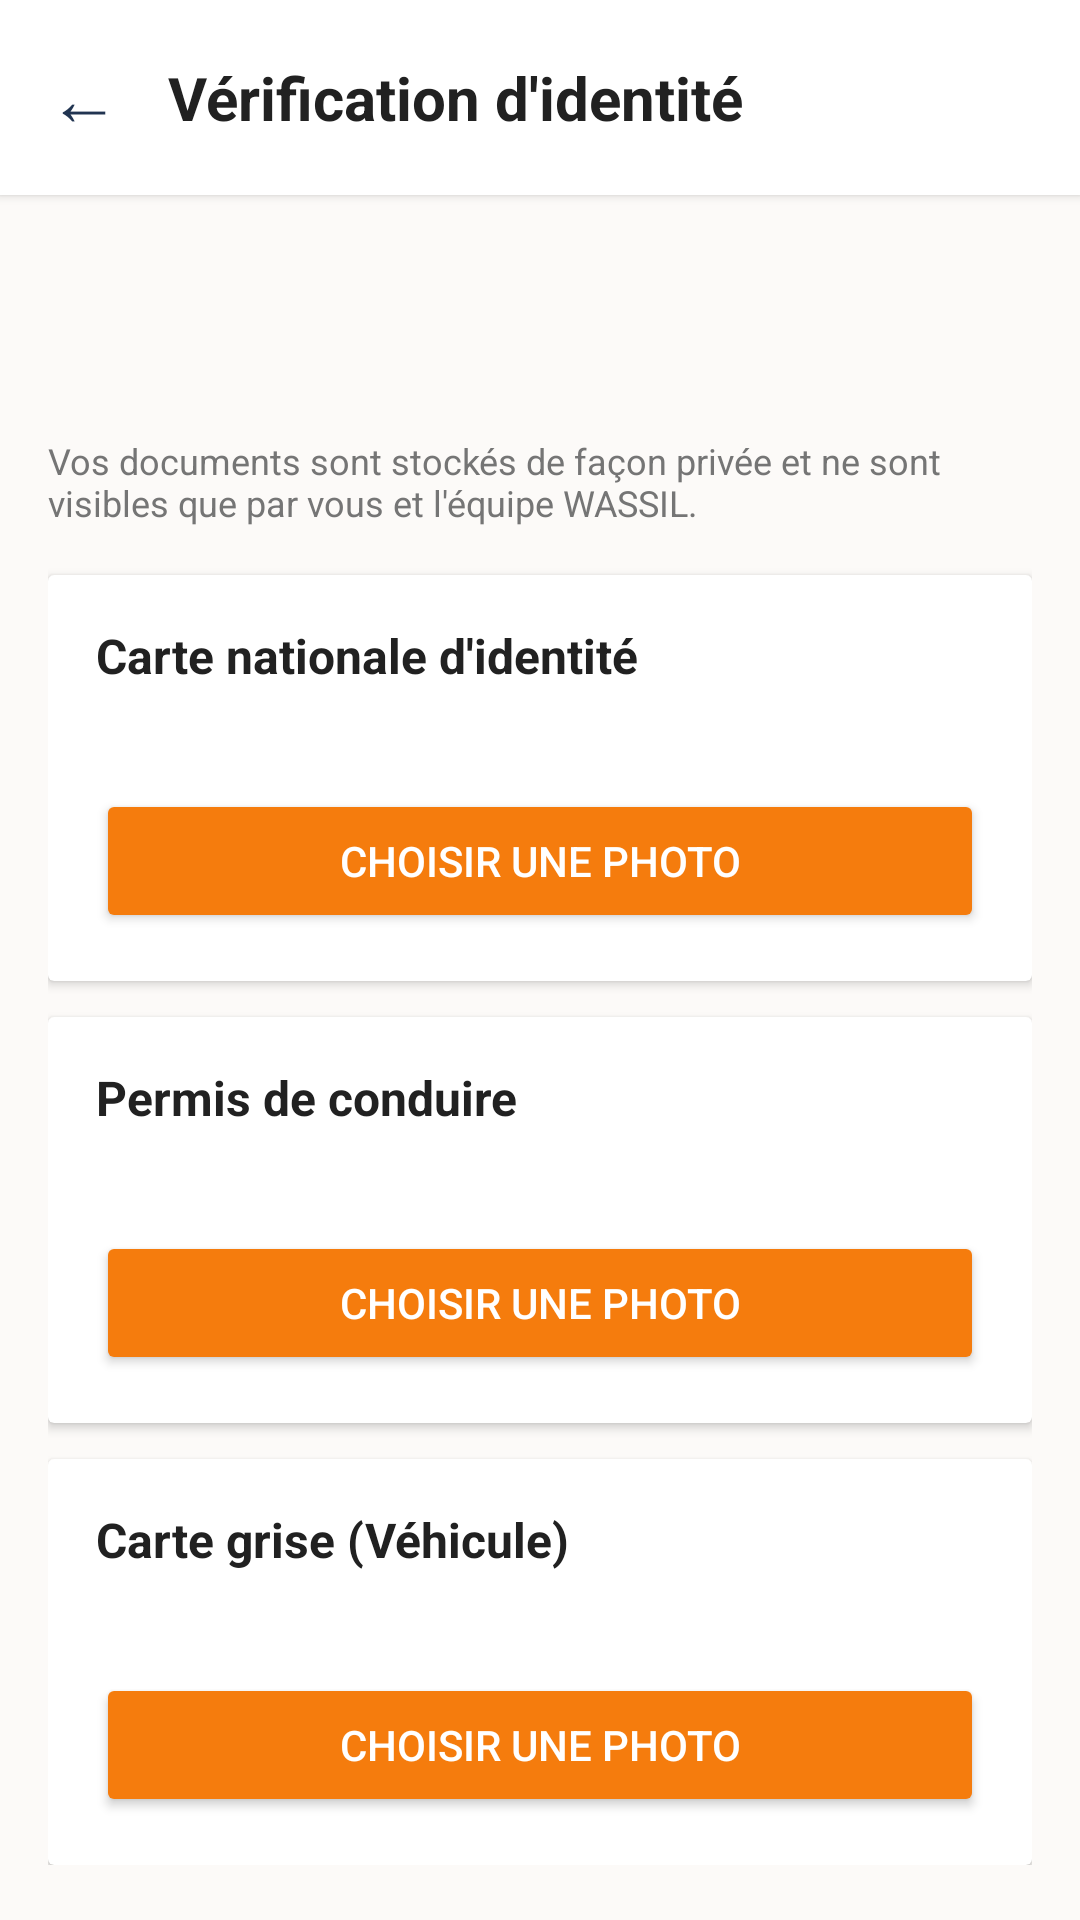

The Android layout XML behind this screen, and the referenced resources:
<!-- AndroidManifest.xml: application theme AppTheme -->
<!-- res/layout/activity_kyc.xml -->
<?xml version="1.0" encoding="utf-8"?>
<LinearLayout xmlns:android="http://schemas.android.com/apk/res/android"
    android:layout_width="match_parent"
    android:layout_height="match_parent"
    android:orientation="vertical"
    android:background="@color/background">

    <LinearLayout
        android:layout_width="match_parent"
        android:layout_height="wrap_content"
        android:orientation="horizontal"
        android:gravity="center_vertical"
        android:background="@color/white"
        android:padding="16dp"
        android:elevation="2dp">

        <TextView
            android:id="@+id/btnBackKyc"
            android:layout_width="wrap_content"
            android:layout_height="wrap_content"
            android:text="←"
            android:textSize="24sp"
            android:textColor="#213451"
            android:clickable="true"
            android:focusable="true"
            android:paddingEnd="16dp" />

        <TextView
            android:layout_width="0dp"
            android:layout_height="wrap_content"
            android:layout_weight="1"
            android:text="Vérification d'identité"
            android:textSize="20sp"
            android:textStyle="bold"
            android:textColor="@color/text_primary" />
    </LinearLayout>

    <ScrollView
        android:layout_width="match_parent"
        android:layout_height="match_parent">

        <LinearLayout
            android:layout_width="match_parent"
            android:layout_height="wrap_content"
            android:orientation="vertical"
            android:padding="16dp">

            <TextView
                android:id="@+id/tvKycStatus"
                android:layout_width="match_parent"
                android:layout_height="wrap_content"
                android:padding="14dp"
                android:background="@drawable/card_background"
                android:textSize="15sp"
                android:textStyle="bold"
                android:textColor="@color/text_primary" />

            <TextView
                android:layout_width="match_parent"
                android:layout_height="wrap_content"
                android:layout_marginTop="16dp"
                android:text="Vos documents sont stockés de façon privée et ne sont visibles que par vous et l'équipe WASSIL."
                android:textSize="12sp"
                android:textColor="@color/text_secondary" />

            
            <androidx.cardview.widget.CardView
                android:layout_width="match_parent"
                android:layout_height="wrap_content"
                android:layout_marginTop="16dp"
                android:radius="12dp">

                <LinearLayout
                    android:layout_width="match_parent"
                    android:layout_height="wrap_content"
                    android:orientation="vertical"
                    android:padding="16dp">

                    <TextView
                        android:layout_width="match_parent"
                        android:layout_height="wrap_content"
                        android:text="Carte nationale d'identité"
                        android:textSize="16sp"
                        android:textStyle="bold"
                        android:textColor="@color/text_primary" />

                    <TextView
                        android:id="@+id/tvStatusCin"
                        android:layout_width="match_parent"
                        android:layout_height="wrap_content"
                        android:layout_marginTop="4dp"
                        android:textSize="13sp" />

                    <Button
                        android:id="@+id/btnUploadCin"
                        android:layout_width="match_parent"
                        android:layout_height="48dp"
                        android:layout_marginTop="12dp"
                        android:text="Choisir une photo"
                        android:backgroundTint="@color/primary"
                        android:textColor="@color/white" />
                </LinearLayout>
            </androidx.cardview.widget.CardView>

            
            <androidx.cardview.widget.CardView
                android:layout_width="match_parent"
                android:layout_height="wrap_content"
                android:layout_marginTop="12dp"
                android:radius="12dp">

                <LinearLayout
                    android:layout_width="match_parent"
                    android:layout_height="wrap_content"
                    android:orientation="vertical"
                    android:padding="16dp">

                    <TextView
                        android:layout_width="match_parent"
                        android:layout_height="wrap_content"
                        android:text="Permis de conduire"
                        android:textSize="16sp"
                        android:textStyle="bold"
                        android:textColor="@color/text_primary" />

                    <TextView
                        android:id="@+id/tvStatusPermis"
                        android:layout_width="match_parent"
                        android:layout_height="wrap_content"
                        android:layout_marginTop="4dp"
                        android:textSize="13sp" />

                    <Button
                        android:id="@+id/btnUploadPermis"
                        android:layout_width="match_parent"
                        android:layout_height="48dp"
                        android:layout_marginTop="12dp"
                        android:text="Choisir une photo"
                        android:backgroundTint="@color/primary"
                        android:textColor="@color/white" />
                </LinearLayout>
            </androidx.cardview.widget.CardView>

            
            <androidx.cardview.widget.CardView
                android:layout_width="match_parent"
                android:layout_height="wrap_content"
                android:layout_marginTop="12dp"
                android:radius="12dp">

                <LinearLayout
                    android:layout_width="match_parent"
                    android:layout_height="wrap_content"
                    android:orientation="vertical"
                    android:padding="16dp">

                    <TextView
                        android:layout_width="match_parent"
                        android:layout_height="wrap_content"
                        android:text="Carte grise (Véhicule)"
                        android:textSize="16sp"
                        android:textStyle="bold"
                        android:textColor="@color/text_primary" />

                    <TextView
                        android:id="@+id/tvStatusCarteGrise"
                        android:layout_width="match_parent"
                        android:layout_height="wrap_content"
                        android:layout_marginTop="4dp"
                        android:textSize="13sp" />

                    <Button
                        android:id="@+id/btnUploadCarteGrise"
                        android:layout_width="match_parent"
                        android:layout_height="48dp"
                        android:layout_marginTop="12dp"
                        android:text="Choisir une photo"
                        android:backgroundTint="@color/primary"
                        android:textColor="@color/white" />
                </LinearLayout>
            </androidx.cardview.widget.CardView>

            <ProgressBar
                android:id="@+id/progressKyc"
                android:layout_width="wrap_content"
                android:layout_height="wrap_content"
                android:layout_gravity="center_horizontal"
                android:layout_marginTop="24dp"
                android:visibility="gone" />

        </LinearLayout>
    </ScrollView>
</LinearLayout>
<!-- resources referenced by this layout -->
<resources>
  <color name="background">#fcfaf8</color>
  <color name="primary">#f57c0d</color>
  <color name="text_primary">#212121</color>
  <color name="text_secondary">#757575</color>
  <color name="white">#FFFFFF</color>
  <style name="AppTheme" parent="Theme.MaterialComponents.Light.NoActionBar.Bridge">
          <item name="colorPrimary">#FF5722</item>
          <item name="colorPrimaryDark">#E64A19</item>
          <item name="colorAccent">#4CAF50</item>
          <item name="android:windowBackground">@color/background</item>
          <item name="android:statusBarColor">@color/primary_dark</item>
      </style>
  <color name="primary_dark">#e06a00</color>
</resources>
